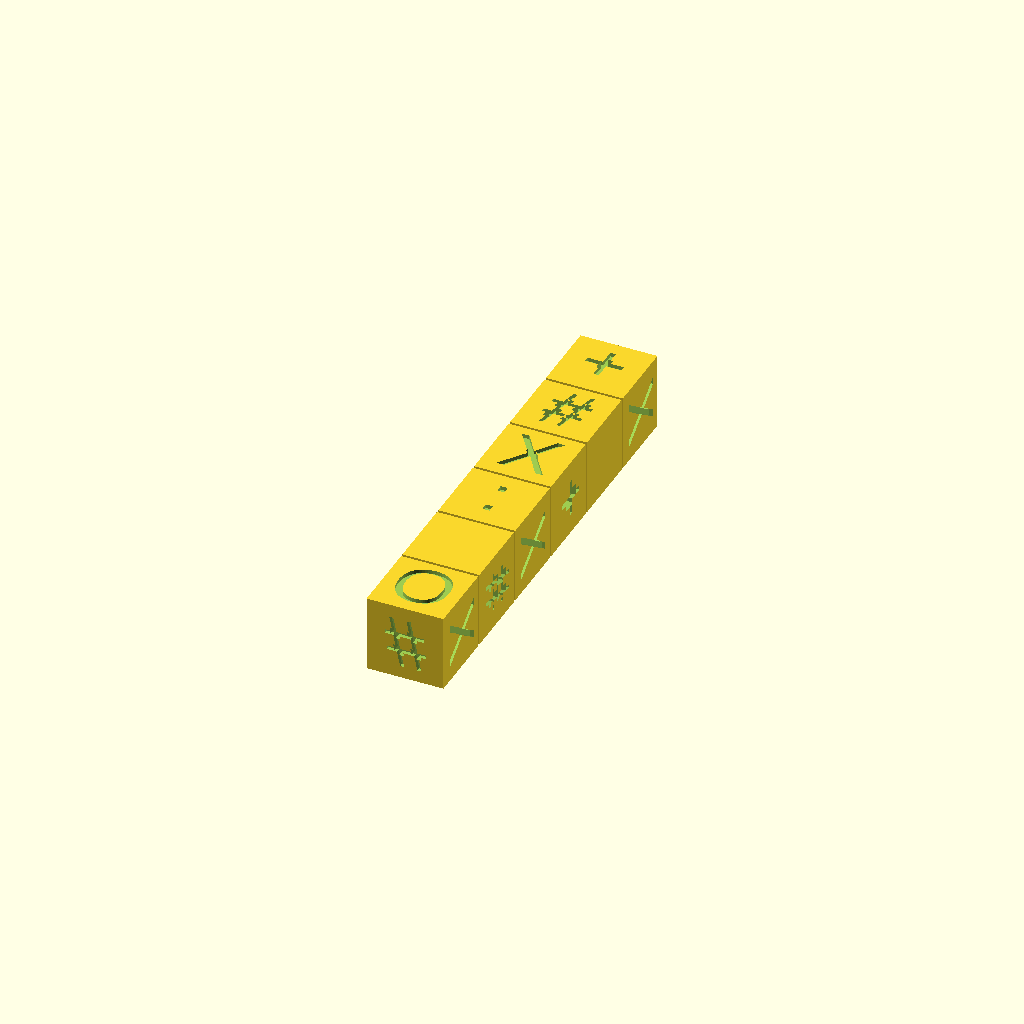
Cell 1: the model at its default parameters.
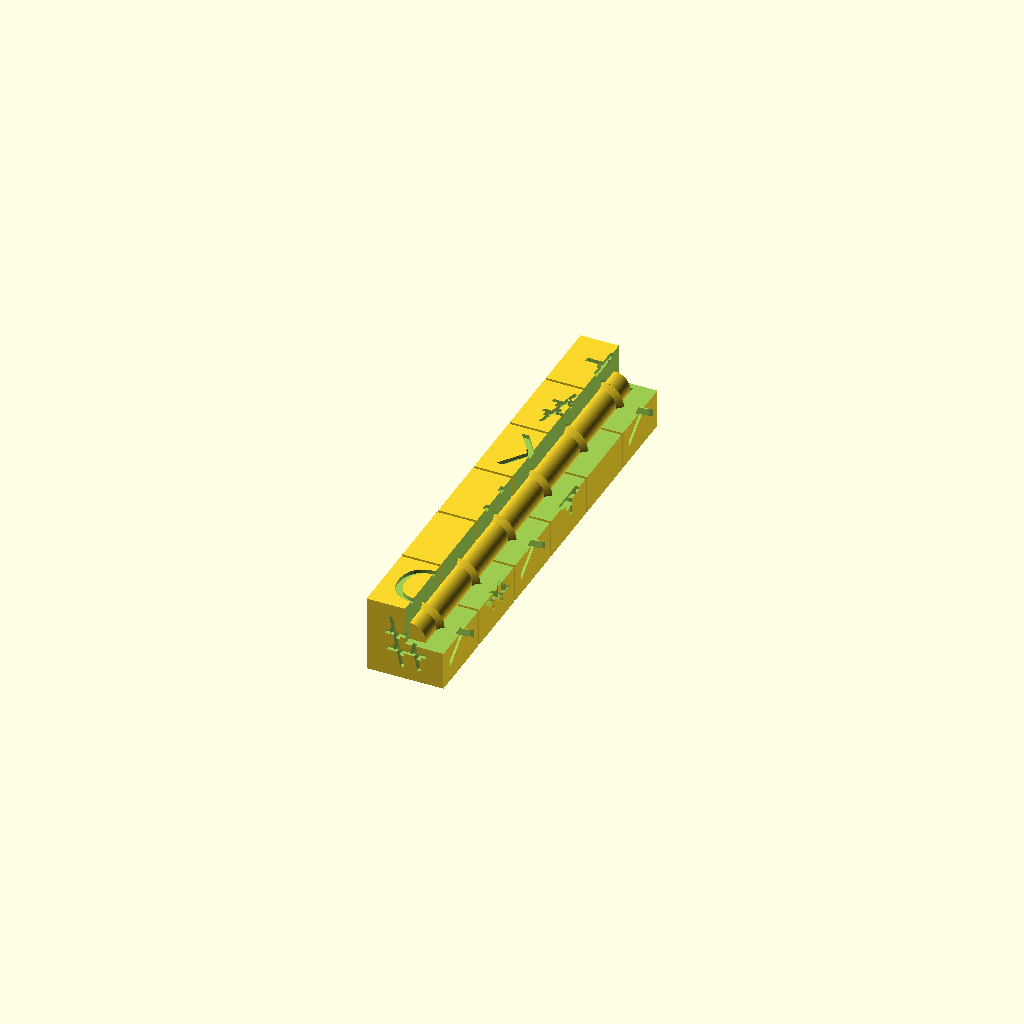
Cell 2 — showCutaway set to true, the other parameters unchanged.
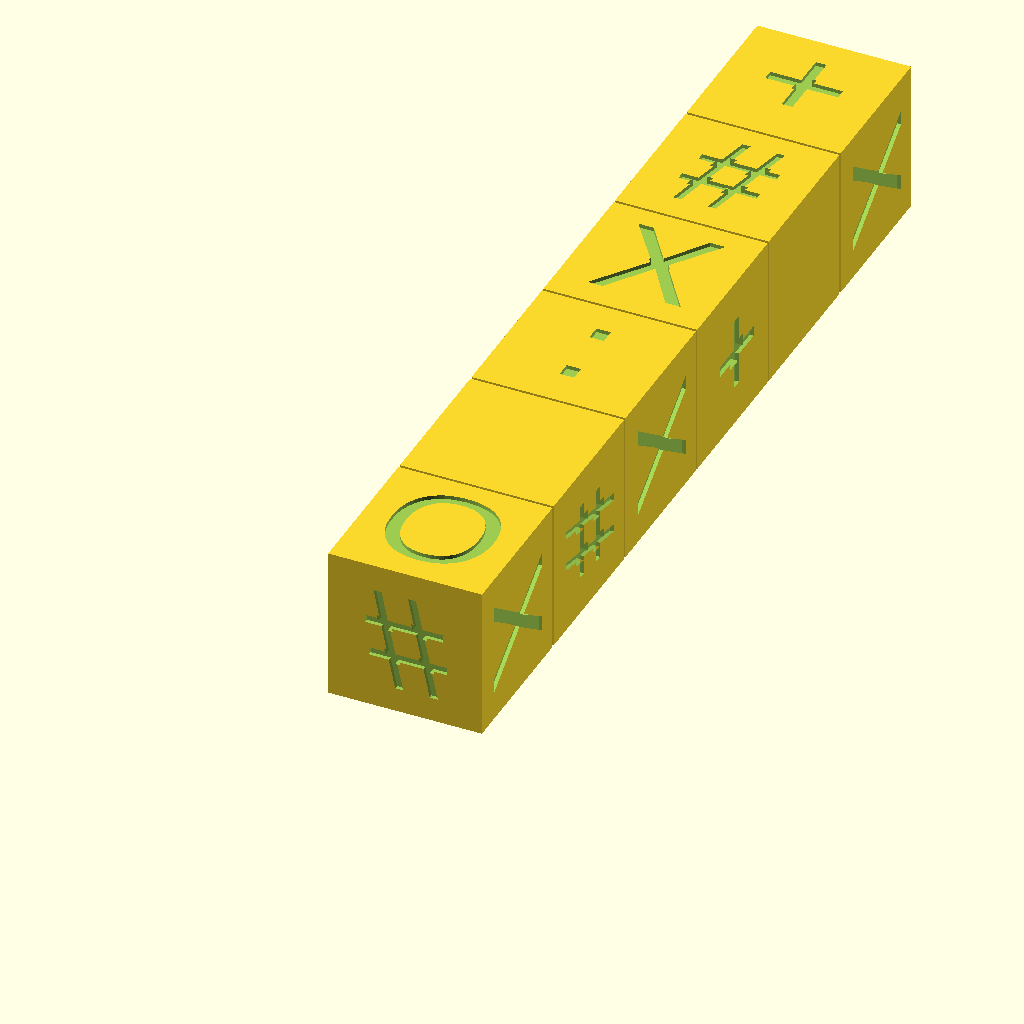
Cell 3 — size set to 40, the other parameters unchanged.
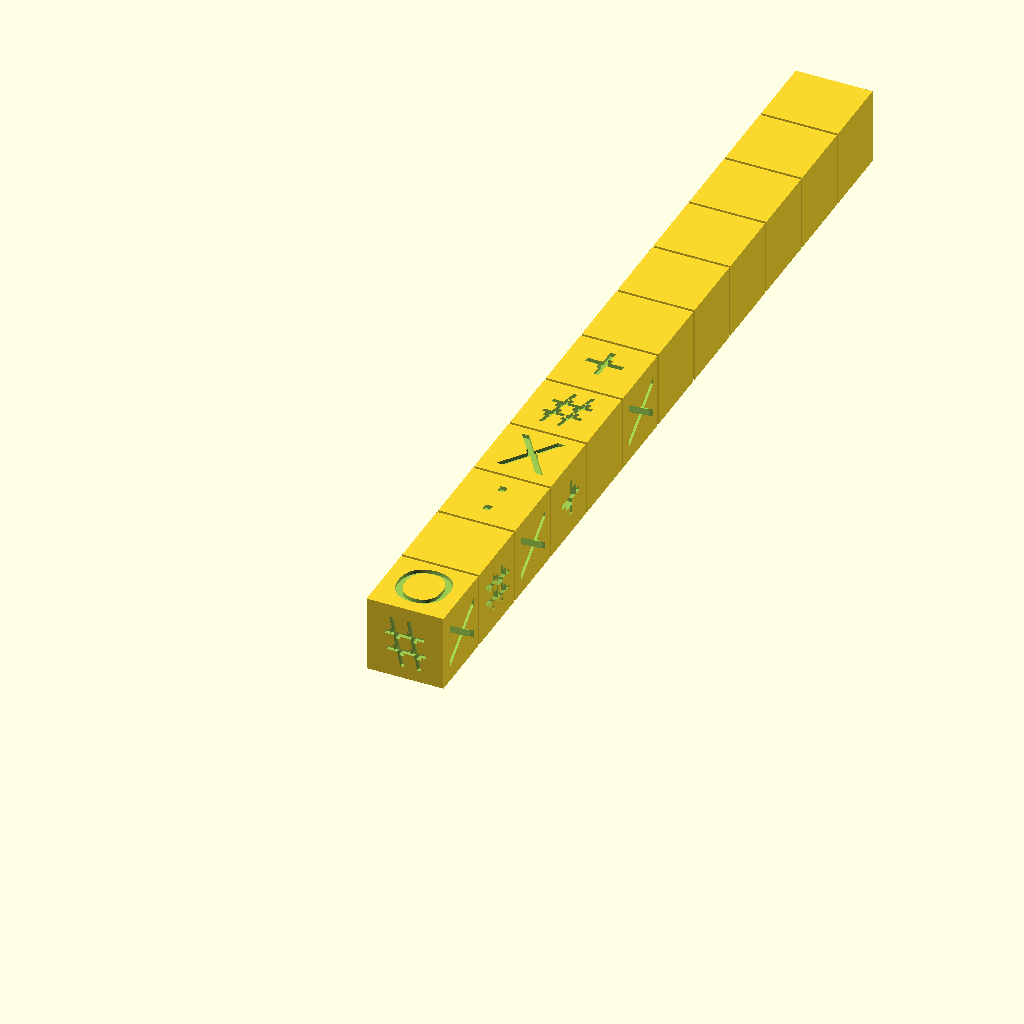
Cell 4: numRows = 12 (everything else at default).
All cells are drawn from one camera (rotation 55°, 0°, 25°, orthographic, colour scheme Cornfield), so only the parameter changes between them.
Source of the model, inputs/thingiverse/files/thing-3643255/files/FidgetRod-V5.scad:
//[Basic Cube Settings]
// the size in mm of the cubes. The gap will be subtracted
size = 20; //[10-50]

// [mm] The minimal distance you can print without glueing neighboring objects together. This value will be used as distance between the cubes and within the mechanics. This should be slightly larger than your layer height
gap = 0.70; //[0.30-0.90]

// How many rows to print, it will always be 2 wide so the actual number of cubes is twice this number
numRows=6; //[2-12]

// diameter of the center pin
pinDia=8;

showCutaway=false; // [true,false]


//[Hidden]
$fn=60;
//$fa=4;
//$fs=0.4;
small=0.02;



module doCubes(num)
{
    translate([0,(size-gap)/2,0])
    for (i=[0:num-1])
    {
        translate([0,i*size,0])
        cube([size,size-1*gap,size],center=true);

    }
}

module doHinge(num,gap)
{
    translate([0,0.15*size-gap,0])
    rotate([-90,0,0])
    cylinder(d=pinDia+1*gap, h=size*(num-.3)+2*gap);
    
    for (i=[0:num-1])
    {
        translate([0,(i+.5)*size,0])
        rotate([-90,0,0])
        cylinder(d1=1.4*pinDia+1*gap,d2=pinDia+gap, h=0.1*size/2+gap/2);
        
        translate([0,(i+.5)*size,0])
        rotate([90,0,0])
        cylinder(d1=1.4*pinDia+1*gap,d2=pinDia+gap, h=0.1*size/2+gap/2);

    }
    
}
//!doHinge(numRows,gap);

module doFaces(num,letters)
{
    for (i=[0:num-1])
    {
        translate([0,(i+.5)*size,size/2-1])
        linear_extrude(height=2)
        text(text=letters[i],size=size*.7,halign="center",valign="center");

    }
}
//!doFaces(6,"ABCDEF");


difference()
{
    doCubes(numRows);

    doHinge(numRows,gap);

    doFaces(numRows,"O :X#+");
    
    rotate([0,90,0])
    doFaces(numRows,"X#X+ X");
    
    rotate([0,180,0])
    doFaces(numRows,"::::::");
    
    rotate([0,270,0])
    doFaces(numRows,"+XX#XO");
    
    translate([0,-1,0])
    rotate([-90,0,0])
    linear_extrude(height=2)
    text(text="#",size=size*.7,halign="center",valign="center");

    if (showCutaway)
    {
        translate([0,-1,0])
        cube([200,200,200]);
    }
       
}

doHinge(numRows,0);
Parameter table extracted from the source (name, type, default, range or options):
size: number, default 20
gap: number, default 0.7
numRows: number, default 6
pinDia: number, default 8
showCutaway: bool, default false
small: number, default 0.02
